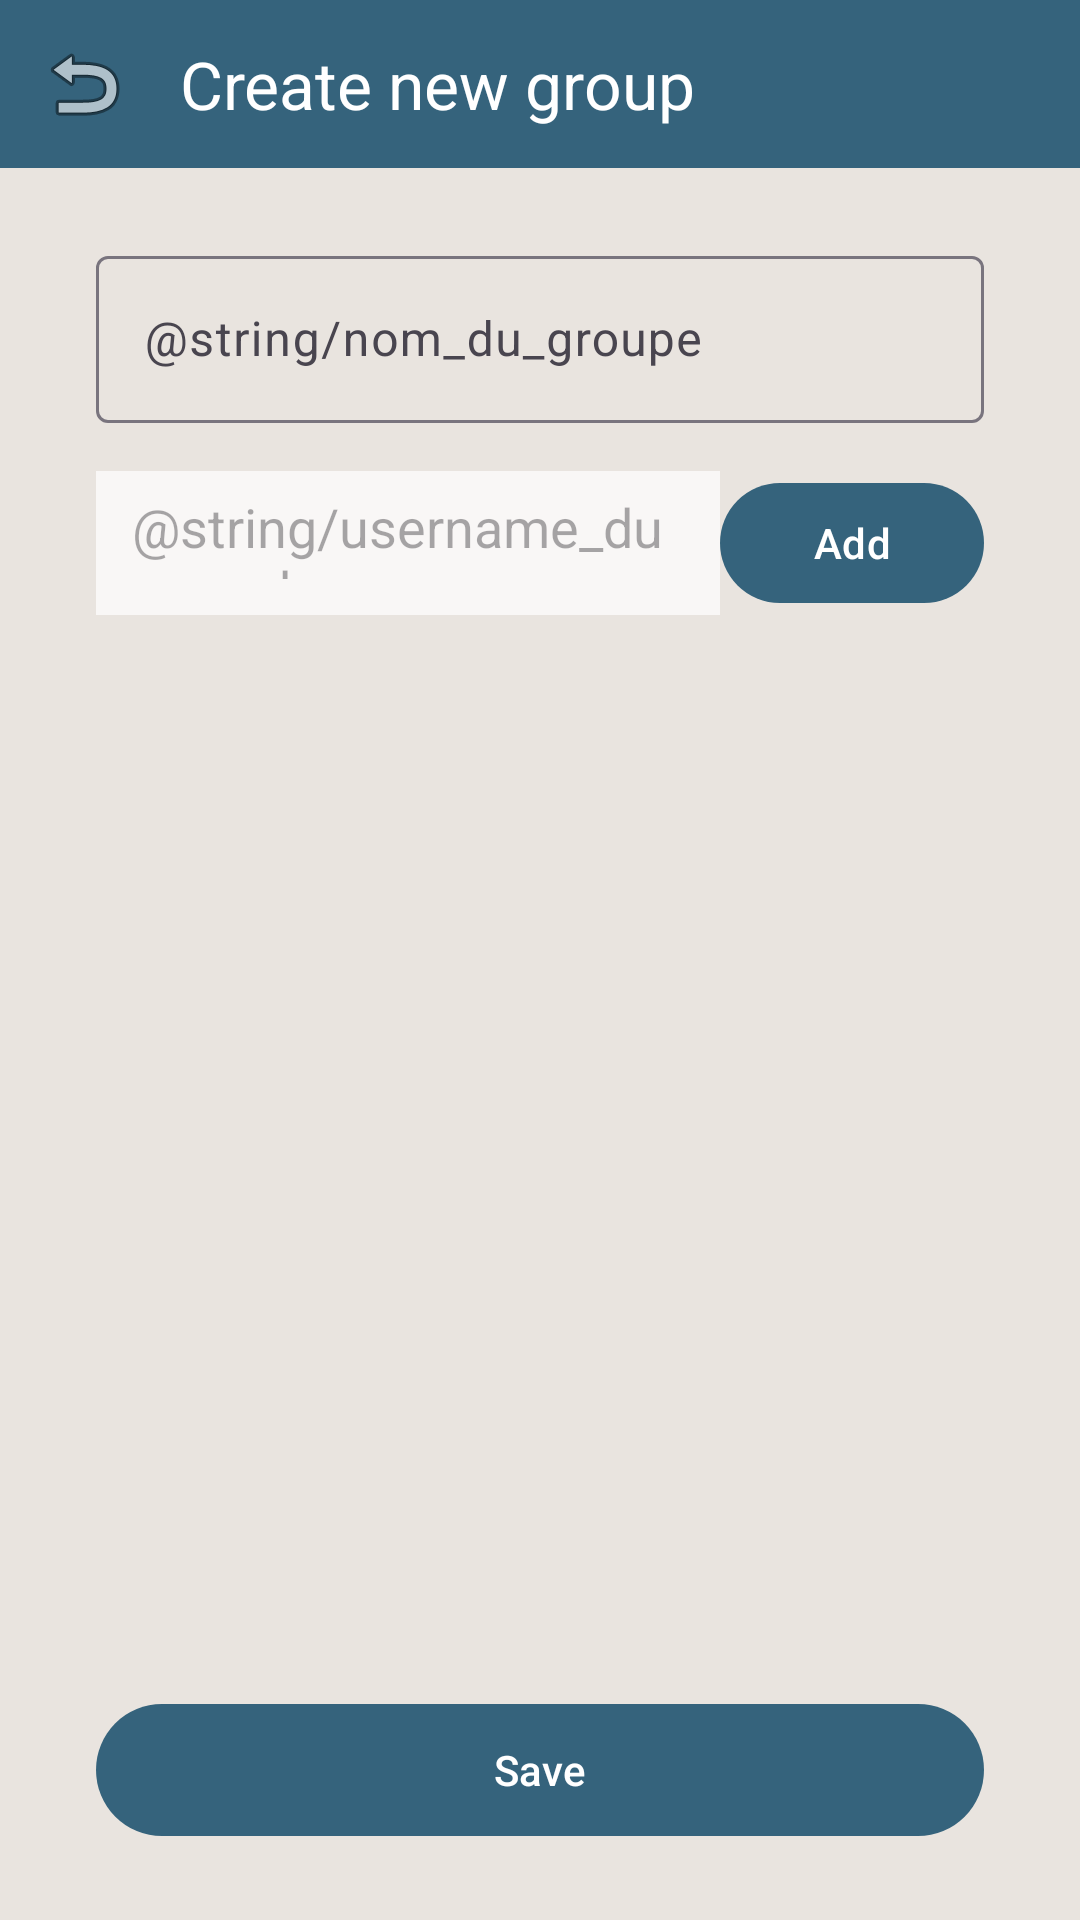

Write the Android layout XML for this screen, with the resource values it uses.
<!-- AndroidManifest.xml: application theme Theme.GroupCart -->
<!-- res/layout/activity_add_group.xml -->
<?xml version="1.0" encoding="utf-8"?>
<androidx.constraintlayout.widget.ConstraintLayout xmlns:android="http://schemas.android.com/apk/res/android"
    xmlns:app="http://schemas.android.com/apk/res-auto"
    xmlns:tools="http://schemas.android.com/tools"
    android:id="@+id/group_root"
    android:layout_width="match_parent"
    android:layout_height="match_parent"
    android:background="@color/LimeWhite"
    tools:context=".group.NewGroupActivity">

    
    <com.google.android.material.appbar.MaterialToolbar
        android:id="@+id/topAppBar"
        android:layout_width="0dp"
        android:layout_height="56dp"
        android:background="@color/Blueprint"
        app:navigationIcon="@android:drawable/ic_menu_revert"
        android:contentDescription="@string/back"
        app:title="Create new group"
        app:titleTextColor="@android:color/white"
        app:layout_constraintTop_toTopOf="parent"
        app:layout_constraintStart_toStartOf="parent"
        app:layout_constraintEnd_toEndOf="parent" />

    
    <com.google.android.material.textfield.TextInputLayout
        android:id="@+id/tilGroupName"
        android:layout_width="0dp"
        android:layout_height="wrap_content"
        android:hint="@string/nom_du_groupe"
        android:layout_marginStart="32dp"
        android:layout_marginEnd="32dp"
        android:layout_marginTop="24dp"
        app:layout_constraintTop_toBottomOf="@id/topAppBar"
        app:layout_constraintStart_toStartOf="parent"
        app:layout_constraintEnd_toEndOf="parent">

        <com.google.android.material.textfield.TextInputEditText
            android:id="@+id/groupNameEditText"
            android:layout_width="match_parent"
            android:layout_height="wrap_content"
            android:inputType="textCapWords" />
    </com.google.android.material.textfield.TextInputLayout>

    
    <EditText
        android:id="@+id/usernameEditText"
        android:layout_width="0dp"
        android:layout_height="48dp"
        android:hint="@string/username_du_membre"
        android:padding="12dp"
        android:background="@color/Fluffyball"
        android:layout_marginStart="32dp"
        android:layout_marginTop="16dp"
        app:layout_constraintTop_toBottomOf="@id/tilGroupName"
        app:layout_constraintStart_toStartOf="parent"
        app:layout_constraintEnd_toStartOf="@+id/addMemberButton" />

    
    <com.google.android.material.button.MaterialButton
        android:id="@+id/addMemberButton"
        android:layout_width="wrap_content"
        android:layout_height="48dp"
        android:text="@string/add"
        android:textColor="@android:color/white"
        app:backgroundTint="@color/Blueprint"
        android:layout_marginEnd="32dp"
        android:layout_marginTop="16dp"
        app:layout_constraintTop_toBottomOf="@id/tilGroupName"
        app:layout_constraintEnd_toEndOf="parent"
        app:layout_constraintStart_toEndOf="@id/usernameEditText" />

    
    <androidx.recyclerview.widget.RecyclerView
        android:id="@+id/memberList"
        android:layout_width="0dp"
        android:layout_height="0dp"
        android:layout_marginTop="16dp"
        android:paddingStart="32dp"
        android:paddingEnd="32dp"
        app:layout_constraintTop_toBottomOf="@id/usernameEditText"
        app:layout_constraintBottom_toTopOf="@+id/saveButton"
        app:layout_constraintStart_toStartOf="parent"
        app:layout_constraintEnd_toEndOf="parent"
        tools:listitem="@layout/item_member" />

    
    <com.google.android.material.button.MaterialButton
        android:id="@+id/saveButton"
        android:layout_width="0dp"
        android:layout_height="52dp"
        android:text="@string/save"
        android:textColor="@android:color/white"
        app:backgroundTint="@color/Blueprint"
        android:layout_marginStart="32dp"
        android:layout_marginEnd="32dp"
        android:layout_marginBottom="24dp"
        app:layout_constraintBottom_toBottomOf="parent"
        app:layout_constraintStart_toStartOf="parent"
        app:layout_constraintEnd_toEndOf="parent" />

</androidx.constraintlayout.widget.ConstraintLayout>
<!-- res/layout/item_member.xml (included above) -->
<?xml version="1.0" encoding="utf-8"?>
<LinearLayout
    xmlns:android="http://schemas.android.com/apk/res/android"
    android:layout_width="match_parent"
    android:layout_height="wrap_content"
    android:orientation="horizontal"
    android:padding="12dp">

    
    <TextView
        android:id="@+id/tvMemberUsername"
        android:layout_width="0dp"
        android:layout_height="wrap_content"
        android:layout_weight="1"
        android:text="@string/username"
        android:textSize="16sp"
        android:textColor="#1F5C63" />

    
    <ImageButton
        android:id="@+id/btnRemoveMember"
        android:layout_width="24dp"
        android:layout_height="24dp"
        android:src="@android:drawable/ic_menu_close_clear_cancel"
        android:background="@null"
        android:contentDescription="@string/remove_member" />
</LinearLayout>
<!-- resources referenced by this layout -->
<resources>
  <color name="Blueprint">#35637C</color>
  <color name="Fluffyball">#F9F7F6</color>
  <color name="LimeWhite">#E9E4DF</color>
  <string name="add">Add</string>
  <string name="back">Back</string>
  <string name="save">Save</string>
  <string name="username">Username</string>
  <style name="Theme.GroupCart" parent="Base.Theme.GroupCart" />
  <style name="Base.Theme.GroupCart" parent="Theme.Material3.DayNight.NoActionBar">
          
          
      </style>
</resources>
